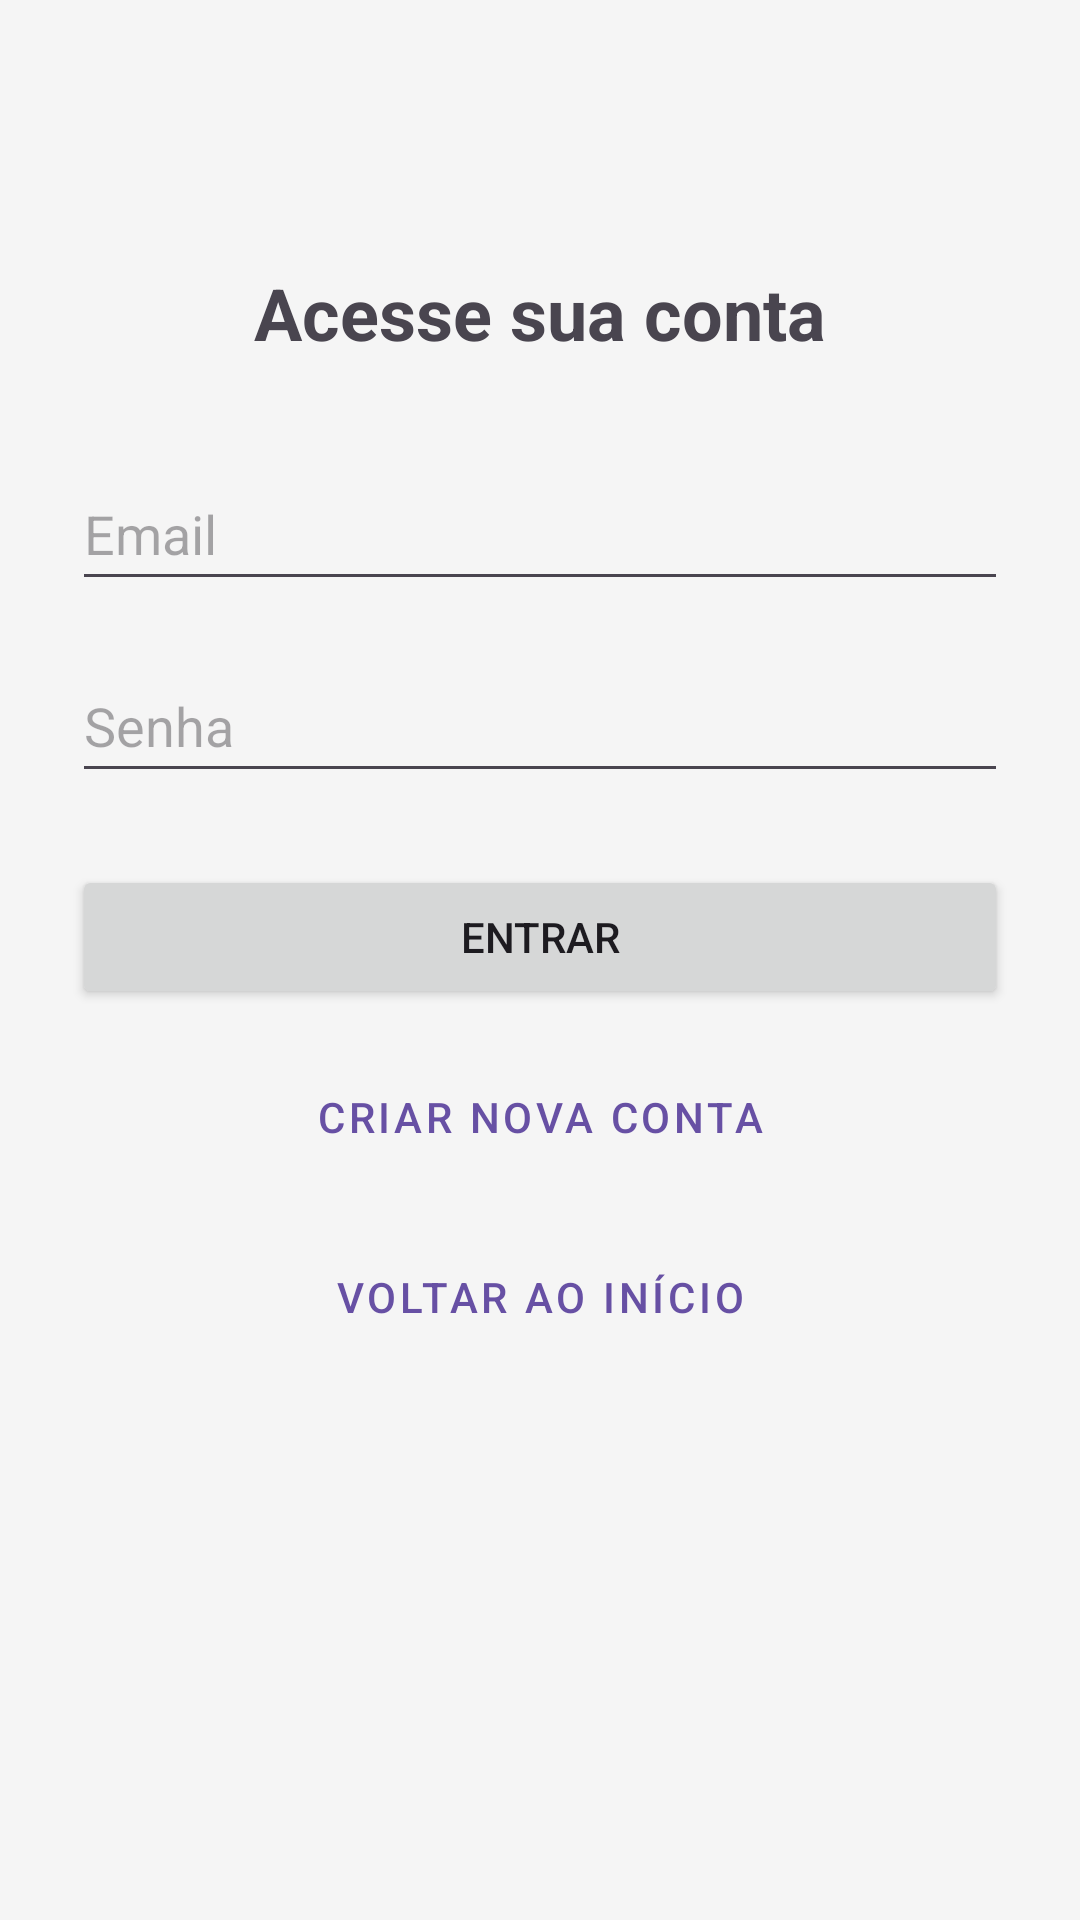

Layout XML and referenced resources for this Android screen:
<!-- AndroidManifest.xml: application theme Theme.AppCabileira -->
<!-- res/layout/activity_login.xml -->
<?xml version="1.0" encoding="utf-8"?>
<androidx.constraintlayout.widget.ConstraintLayout
    xmlns:android="http://schemas.android.com/apk/res/android"
    xmlns:app="http://schemas.android.com/apk/res-auto"
    android:layout_width="match_parent"
    android:layout_height="match_parent"
    android:padding="24dp"
    android:background="#F5F5F5">

    <TextView
        android:id="@+id/txt_titulo_login"
        android:layout_width="wrap_content"
        android:layout_height="wrap_content"
        android:text="Acesse sua conta"
        android:textSize="24sp"
        android:textStyle="bold"
        android:layout_marginTop="64dp"
        app:layout_constraintTop_toTopOf="parent"
        app:layout_constraintStart_toStartOf="parent"
        app:layout_constraintEnd_toEndOf="parent" />

    <EditText
        android:id="@+id/edit_email_login"
        android:layout_width="0dp"
        android:layout_height="wrap_content"
        android:hint="Email"
        android:inputType="textEmailAddress"
        android:minHeight="48dp"
        android:layout_marginTop="32dp"
        app:layout_constraintTop_toBottomOf="@id/txt_titulo_login"
        app:layout_constraintStart_toStartOf="parent"
        app:layout_constraintEnd_toEndOf="parent" />

    <EditText
        android:id="@+id/edit_senha_login"
        android:layout_width="0dp"
        android:layout_height="wrap_content"
        android:hint="Senha"
        android:inputType="textPassword"
        android:minHeight="48dp"
        android:layout_marginTop="16dp"
        app:layout_constraintTop_toBottomOf="@id/edit_email_login"
        app:layout_constraintStart_toStartOf="parent"
        app:layout_constraintEnd_toEndOf="parent" />

    <Button
        android:id="@+id/btn_login"
        android:layout_width="0dp"
        android:layout_height="wrap_content"
        android:text="Entrar"
        android:layout_marginTop="24dp"
        app:layout_constraintTop_toBottomOf="@id/edit_senha_login"
        app:layout_constraintStart_toStartOf="parent"
        app:layout_constraintEnd_toEndOf="parent" />

    <Button
        android:id="@+id/btn_nova_conta"
        android:layout_width="0dp"
        android:layout_height="wrap_content"
        android:text="Criar nova conta"
        style="@style/Widget.MaterialComponents.Button.OutlinedButton"
        android:layout_marginTop="12dp"
        app:layout_constraintTop_toBottomOf="@id/btn_login"
        app:layout_constraintStart_toStartOf="parent"
        app:layout_constraintEnd_toEndOf="parent" />

    <Button
        android:id="@+id/btn_voltar"
        android:layout_width="0dp"
        android:layout_height="wrap_content"
        android:text="Voltar ao início"
        style="@style/Widget.MaterialComponents.Button.TextButton"
        android:layout_marginTop="12dp"
        app:layout_constraintTop_toBottomOf="@id/btn_nova_conta"
        app:layout_constraintStart_toStartOf="parent"
        app:layout_constraintEnd_toEndOf="parent" />

</androidx.constraintlayout.widget.ConstraintLayout>
<!-- resources referenced by this layout -->
<resources>
  <style name="Theme.AppCabileira" parent="Base.Theme.AppCabileira" />
  <style name="Base.Theme.AppCabileira" parent="Theme.Material3.DayNight.NoActionBar">
          
          
      </style>
</resources>
